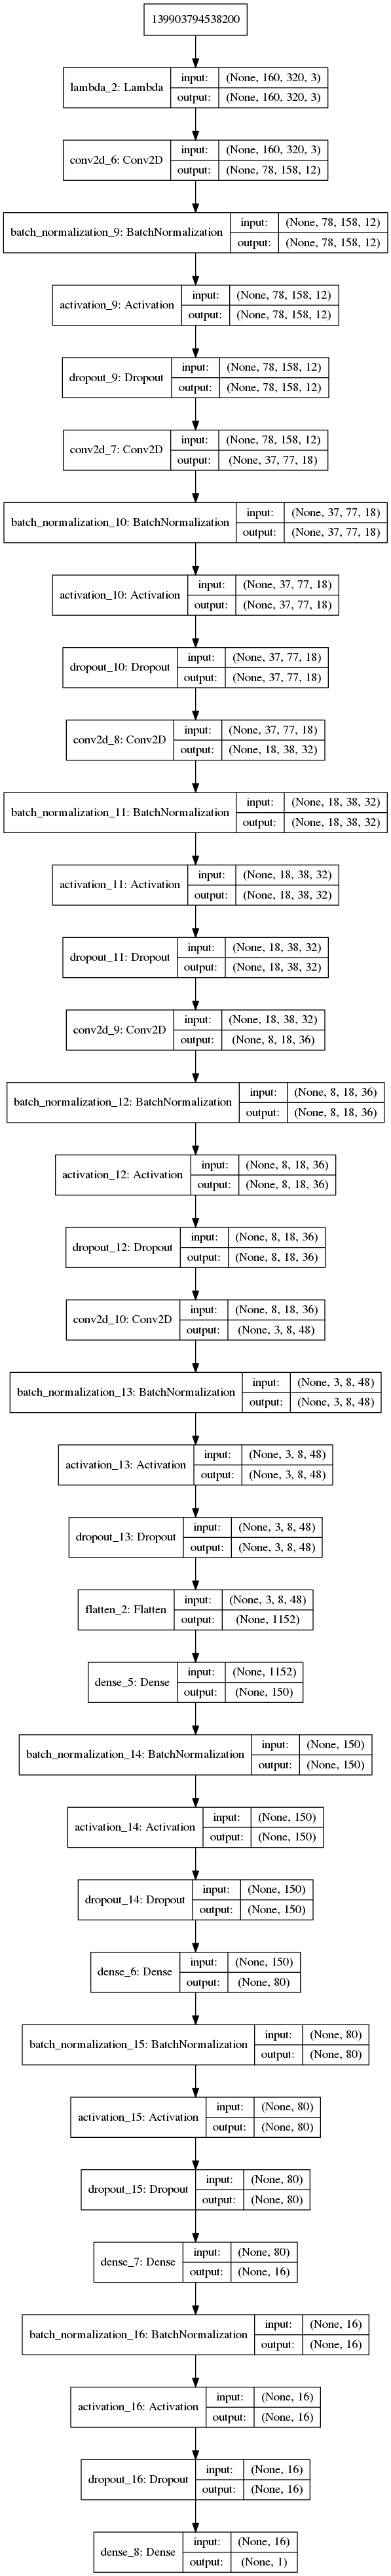

Write Python code to recreate this figure.
#!/usr/bin/env python
# coding: utf-8

# In[6]:


import cv2
import numpy as np
import sklearn
import os
from glob import glob
import csv
import pickle
import matplotlib.pyplot as plt
from keras.models import Sequential
from keras.layers import Cropping2D
from keras.layers.core import Dense, Activation, Flatten, Dropout, Lambda
from keras.layers.convolutional import Conv2D
from keras.layers.pooling import MaxPooling2D
from keras.layers.normalization import BatchNormalization
from keras.callbacks import ModelCheckpoint
from keras.utils import Sequence
import random
from random import shuffle


# In[7]:


w, h, c = 320, 160, 3

def get_M(reverse=False):
    src = np.float32( [[0, h], [w / 2 - 80, 60], [w / 2 + 80, 60], [w, h]])
    dst = np.float32( [[0, h], [0, 0], [w, 0], [w, h]])
    if reverse:
        return cv2.getPerspectiveTransform(dst, src)
    else:
        return cv2.getPerspectiveTransform(src, dst)

M = get_M()
def warp_perspective(img, reverse=False):
    return cv2.warpPerspective(img, M, (w, h))
    
samples = []
for csv_file in glob("/home/zhenyaf/data/nd/*/driving_log.csv"):
    with open(csv_file) as f:
        reader = csv.reader(f);
        print(csv_file)
        for line in reader:
            samples.append(line)

from sklearn.model_selection import train_test_split
train_samples, validation_samples = train_test_split(samples, test_size=0.2)

print(len(train_samples), len(validation_samples))

def random_flip(image, measurement):
    if np.random.choice((True, False)):
        image = np.fliplr(image)
        measurement = -measurement
    return image, measurement

class generator(Sequence):

    def __init__(self, samples, batch_size=32):
        self.samples = samples
        self.batch_size = batch_size

    def __len__(self):
        return int(np.ceil(len(self.samples) / float(self.batch_size)))

    def __getitem__(self, idx):
        batch_samples = self.samples[idx * self.batch_size:(idx + 1) * self.batch_size]
        images = []
        angles = []
        for batch_sample in batch_samples:
            name = batch_sample[0].replace("/Users/zhenya/htmp/data", "/home/zhenyaf/data/nd")
            center_image = warp_perspective(plt.imread(name))
            #center_image = plt.imread(name)
            center_image, center_angle = random_flip(center_image, float(batch_sample[3]))
            images.append(center_image)
            angles.append(center_angle)

        return np.array(images), np.array(angles)
    
# def generator2(samples, batch_size=32):
#     num_samples = len(samples)
#     while 1: # Loop forever so the generator never terminates
#         shuffle(samples)
#         for offset in range(0, num_samples, batch_size):
#             batch_samples = samples[offset:offset+batch_size]

#             images = []
#             angles = []
#             for batch_sample in batch_samples:
#                 #name = './IMG/'+batch_sample[0].split('/')[-1]
#                 name = batch_sample[0].replace("/Users/zhenya/htmp/data", "/home/zhenyaf/data/nd")
#                 center_image = warp_perspective(plt.imread(name))
# #                 center_image = plt.imread(name)
#                 center_image, center_angle = random_flip(center_image, float(batch_sample[3]))
#                 images.append(center_image)
#                 angles.append(center_angle)

#             # trim image to only see section with road
#             X_train = np.array(images)
#             y_train = np.array(angles)
#             yield sklearn.utils.shuffle(X_train, y_train)

# compile and train the model using the generator function
train_generator = generator(train_samples)
validation_generator = generator(validation_samples)


# In[8]:


def side_by_side(img1, img2):
    f, (ax1, ax2) = plt.subplots(1, 2, figsize=(24, 9))
    f.tight_layout()
    ax1.imshow(img1)
    ax1.set_title('Before', fontsize=50)
    if len(img2.shape) == 2:
        ax2.imshow(img2, cmap='gray')
    else:
        ax2.imshow(img2)
    ax2.set_title('After', fontsize=50)
    plt.subplots_adjust(left=0., right=1, top=0.9, bottom=0.)
    plt.show()

img=plt.imread("/home/zhenyaf/data/nd/3/IMG/center_2018_10_09_02_15_51_635.jpg")
img2 = warp_perspective(img)
side_by_side(img, img2)


# In[ ]:



model = Sequential()
model.add(Lambda(lambda x: x/127.5 - 1.0, input_shape=(h, w, c), output_shape=(h, w, c)))

model.add(Conv2D(12, (5, 5), strides=(2, 2)))
model.add(BatchNormalization())
model.add(Activation('relu'))
model.add(Dropout(0.2))

model.add(Conv2D(18, (5, 5), strides=(2, 2)))
model.add(BatchNormalization())
model.add(Activation('relu'))
model.add(Dropout(0.2))

model.add(Conv2D(32, (3, 3), strides=(2, 2)))
model.add(BatchNormalization())
model.add(Activation('relu'))
model.add(Dropout(0.2))

model.add(Conv2D(36, (3, 3), strides=(2, 2)))
model.add(BatchNormalization())
model.add(Activation('relu'))
model.add(Dropout(0.2))

model.add(Conv2D(48, (3, 3), strides=(2, 2)))
model.add(BatchNormalization())
model.add(Activation('relu'))
model.add(Dropout(0.2))

model.add(Flatten())

model.add(Dense(150))
model.add(BatchNormalization())
model.add(Activation('relu'))
model.add(Dropout(0.5))


model.add(Dense(80))
model.add(BatchNormalization())
model.add(Activation('relu'))
model.add(Dropout(0.3))

model.add(Dense(16))
model.add(BatchNormalization())
model.add(Activation('relu'))
model.add(Dropout(0.2))

model.add(Dense(1, activation='linear'))

model.summary()

# model.load_weights("w1/model-01-0.00425447.h5")

model.compile(loss='mse', optimizer='adam')


filepath="model-{epoch:02d}-{val_loss:.8f}.h5"
checkpoint = ModelCheckpoint(filepath, monitor='val_loss', verbose=1, save_best_only=True, mode='min')

history_object = model.fit_generator(train_generator, steps_per_epoch= len(train_samples),
                    validation_data=validation_generator, validation_steps=len(validation_samples),
                    epochs=10, verbose = 1, workers=12,
                    shuffle=True, callbacks=[checkpoint])

print(history_object.history.keys())


# In[ ]:


# visualization
from keras.utils import plot_model
plot_model(model, to_file='model.png', show_shapes=True)
print(history_object.history.keys())

### plot the training and validation loss for each epoch
plt.plot(history_object.history['loss'])
plt.plot(history_object.history['val_loss'])
plt.title('model mean squared error loss')
plt.ylabel('mean squared error loss')
plt.xlabel('epoch')
plt.legend(['training set', 'validation set'], loc='upper right')
plt.show()
